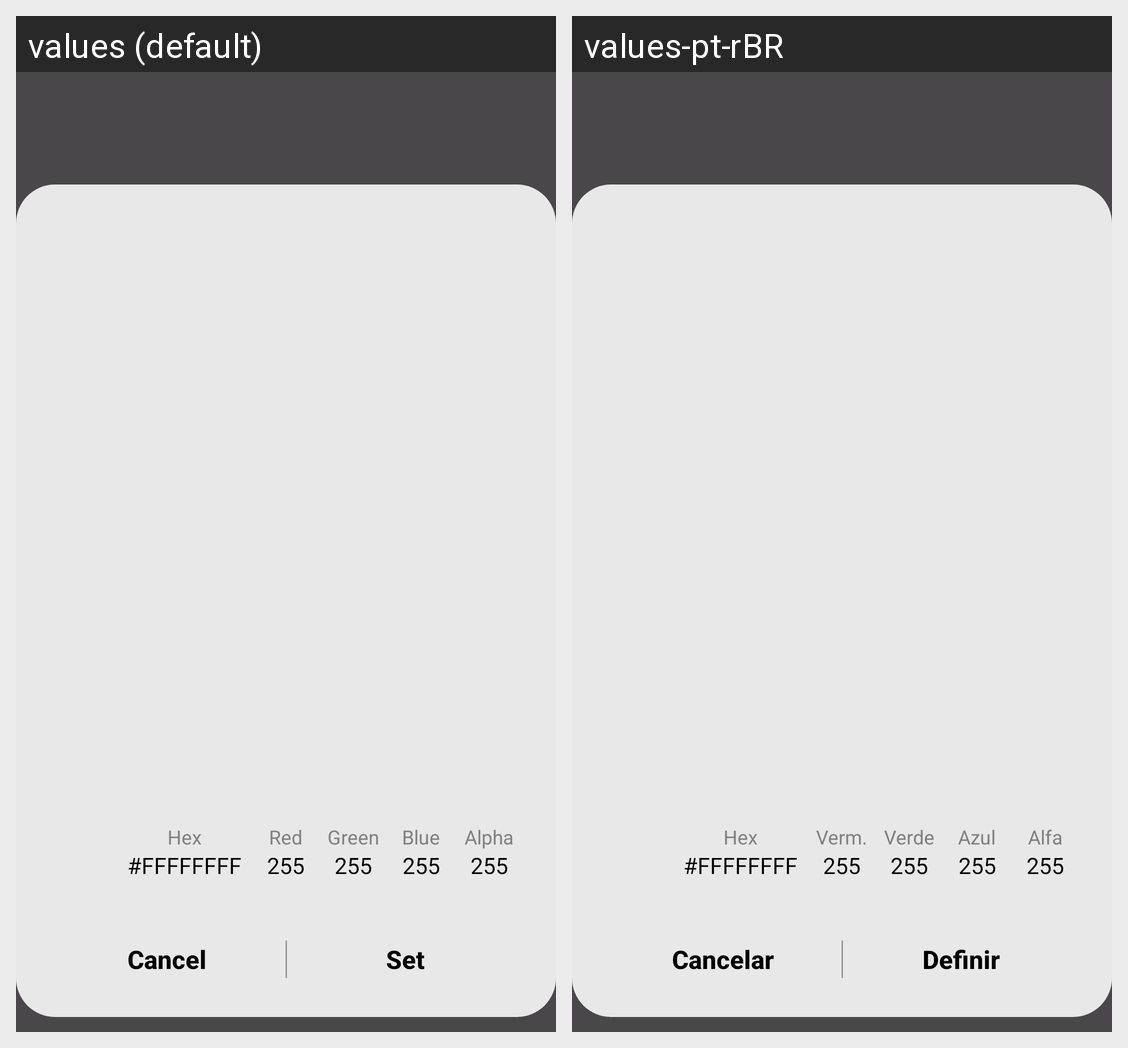

This grid shows one Android layout under two languages. Give, for every string resource on the screen, its name, the default text and each shown locale's text.
Android screen res/layout/popup_picker_color.xml rendered under 2 locales, left to right: values (default), values-pt-rBR. Device: Nexus 5 (rendered at 1080×1920; each locale shown at half size, 540×960, under a caption strip naming it); theme Base.Theme.ScreenRecorder.
Strings drawn on this screen, with the default value and each locale's value (text and hints the layout hard-codes, and strings that could not be matched under every locale, appear in the picture but are not listed):

color_picker_hex
  values: Hex
  values-pt-rBR: Hex

color_picker_red
  values: Red
  values-pt-rBR: Verm.

color_picker_green
  values: Green
  values-pt-rBR: Verde

color_picker_blue
  values: Blue
  values-pt-rBR: Azul

color_picker_alpha
  values: Alpha
  values-pt-rBR: Alfa

popup_btn_cancel
  values: Cancel
  values-pt-rBR: Cancelar

popup_btn_set
  values: Set
  values-pt-rBR: Definir
